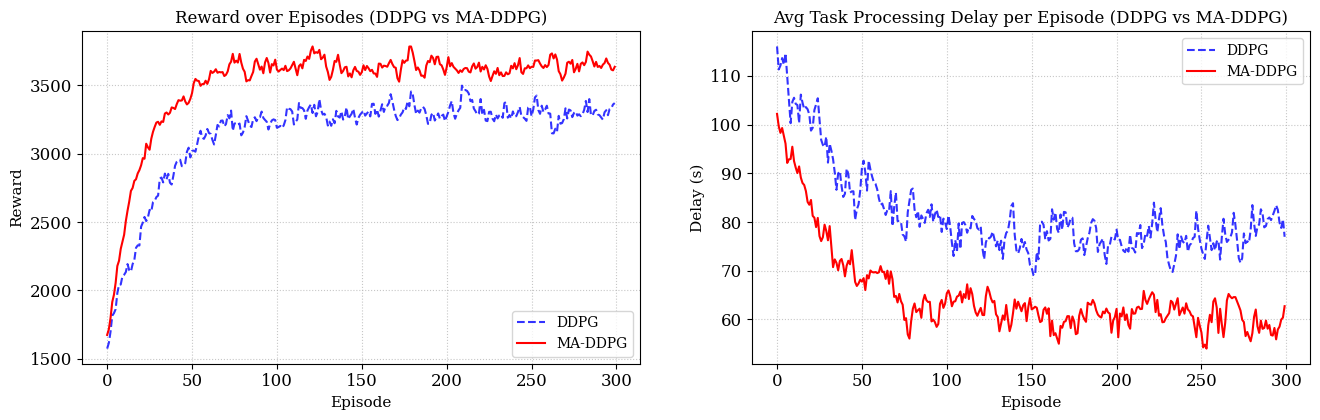
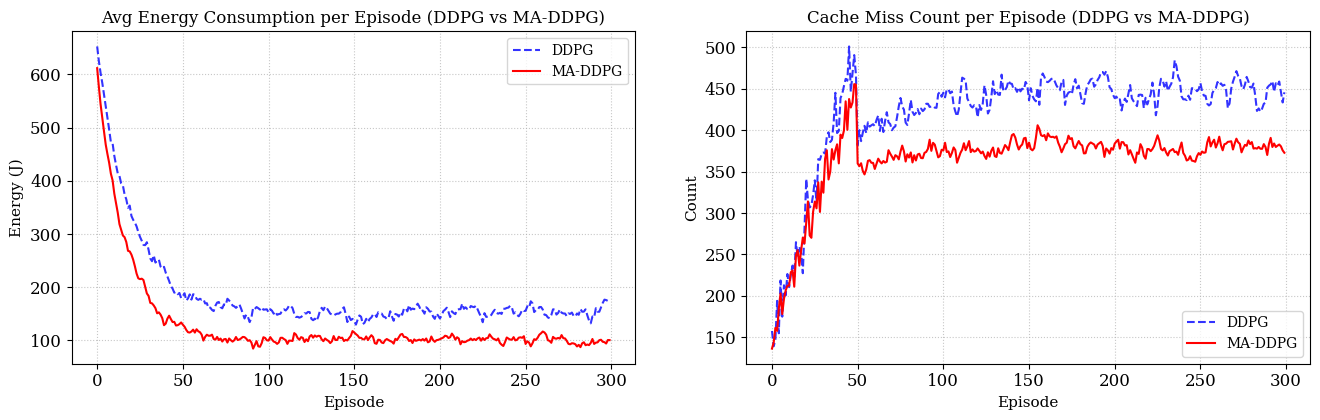

Python code for these plots, in order:
import numpy as np
import matplotlib.pyplot as plt
import os

# Set random seed for reproducibility
np.random.seed(42)

episodes = 300
x = np.arange(episodes)

def generate_curve(start, end, noise_std, episodes=300, decay_rate=0.03):
    """Generate a learning curve using exponential decay towards a target end value."""
    curve = end + (start - end) * np.exp(-decay_rate * x)
    noise = np.random.normal(0, noise_std, episodes)
    
    # Smooth the noise slightly
    smoothed_noise = np.zeros_like(noise)
    smoothed_noise[0] = noise[0]
    for i in range(1, len(noise)):
        smoothed_noise[i] = 0.7 * smoothed_noise[i-1] + 0.3 * noise[i]
        
    final_curve = curve + smoothed_noise
    return final_curve

# --- Data Generation ---
# 1. Reward
reward_ddpg = generate_curve(1500, 3300, 150, decay_rate=0.04)
reward_maddpg = generate_curve(1600, 3650, 120, decay_rate=0.05)
# Ensure MA-DDPG is always better
reward_maddpg = np.maximum(reward_ddpg + 100, reward_maddpg)

# 2. Avg Task Completion Time (Delay)
delay_ddpg = generate_curve(110, 75, 8, decay_rate=0.02)
delay_maddpg = generate_curve(100, 60, 6, decay_rate=0.03)
# Ensure MA-DDPG is always better
delay_maddpg = np.minimum(delay_ddpg - 5, delay_maddpg)

# 3. Avg Energy Consumption
energy_ddpg = generate_curve(650, 150, 20, decay_rate=0.05)
energy_maddpg = generate_curve(600, 100, 15, decay_rate=0.06)
energy_maddpg = np.minimum(energy_ddpg - 10, energy_maddpg)

# 4. Cache Miss Count (replacing Handover Count)
# Learning curve: initially random decisions cause high misses, then agent learns to cache better.
misses_ddpg = generate_curve(150, 450, 30, decay_rate=0.03)
# Make it spike early then settle
misses_ddpg[:50] = np.linspace(150, 500, 50) + np.random.normal(0, 20, 50)
misses_maddpg = generate_curve(150, 380, 20, decay_rate=0.04)
misses_maddpg[:50] = np.linspace(150, 450, 50) + np.random.normal(0, 15, 50)


# --- Plotting Configuration ---
plt.rcParams.update({'font.family': 'serif', 'font.size': 12})
color_ddpg = 'blue'
color_maddpg = 'red'
style_ddpg = '--'
style_maddpg = '-'

def format_ax(ax, title, ylabel):
    ax.set_title(title, fontsize=12)
    ax.set_xlabel('Episode', fontsize=11)
    ax.set_ylabel(ylabel, fontsize=11)
    ax.grid(True, linestyle=':', alpha=0.7)
    ax.legend(loc='best', fontsize=10)

# ==========================================
# FIGURE 1: Reward and Delay
# ==========================================
fig1, (ax1, ax2) = plt.subplots(1, 2, figsize=(14, 5))

# Plot Reward
ax1.plot(x, reward_ddpg, color=color_ddpg, linestyle=style_ddpg, label='DDPG', linewidth=1.5, alpha=0.8)
ax1.plot(x, reward_maddpg, color=color_maddpg, linestyle=style_maddpg, label='MA-DDPG', linewidth=1.5)
format_ax(ax1, 'Reward over Episodes (DDPG vs MA-DDPG)', 'Reward')

# Plot Delay
ax2.plot(x, delay_ddpg, color=color_ddpg, linestyle=style_ddpg, label='DDPG', linewidth=1.5, alpha=0.8)
ax2.plot(x, delay_maddpg, color=color_maddpg, linestyle=style_maddpg, label='MA-DDPG', linewidth=1.5)
format_ax(ax2, 'Avg Task Processing Delay per Episode (DDPG vs MA-DDPG)', 'Delay (s)')

plt.tight_layout(pad=3.0)
fig1.savefig('figure_convergence_1.png', dpi=300, bbox_inches='tight')
plt.close(fig1)

# ==========================================
# FIGURE 2: Energy and Cache Misses
# ==========================================
fig2, (ax3, ax4) = plt.subplots(1, 2, figsize=(14, 5))

# Plot Energy
ax3.plot(x, energy_ddpg, color=color_ddpg, linestyle=style_ddpg, label='DDPG', linewidth=1.5, alpha=0.8)
ax3.plot(x, energy_maddpg, color=color_maddpg, linestyle=style_maddpg, label='MA-DDPG', linewidth=1.5)
format_ax(ax3, 'Avg Energy Consumption per Episode (DDPG vs MA-DDPG)', 'Energy (J)')

# Plot Cache Misses
ax4.plot(x, misses_ddpg, color=color_ddpg, linestyle=style_ddpg, label='DDPG', linewidth=1.5, alpha=0.8)
ax4.plot(x, misses_maddpg, color=color_maddpg, linestyle=style_maddpg, label='MA-DDPG', linewidth=1.5)
format_ax(ax4, 'Cache Miss Count per Episode (DDPG vs MA-DDPG)', 'Count')

plt.tight_layout(pad=3.0)
fig2.savefig('figure_convergence_2.png', dpi=300, bbox_inches='tight')
plt.close(fig2)

print("Convergence plots generated successfully.")
